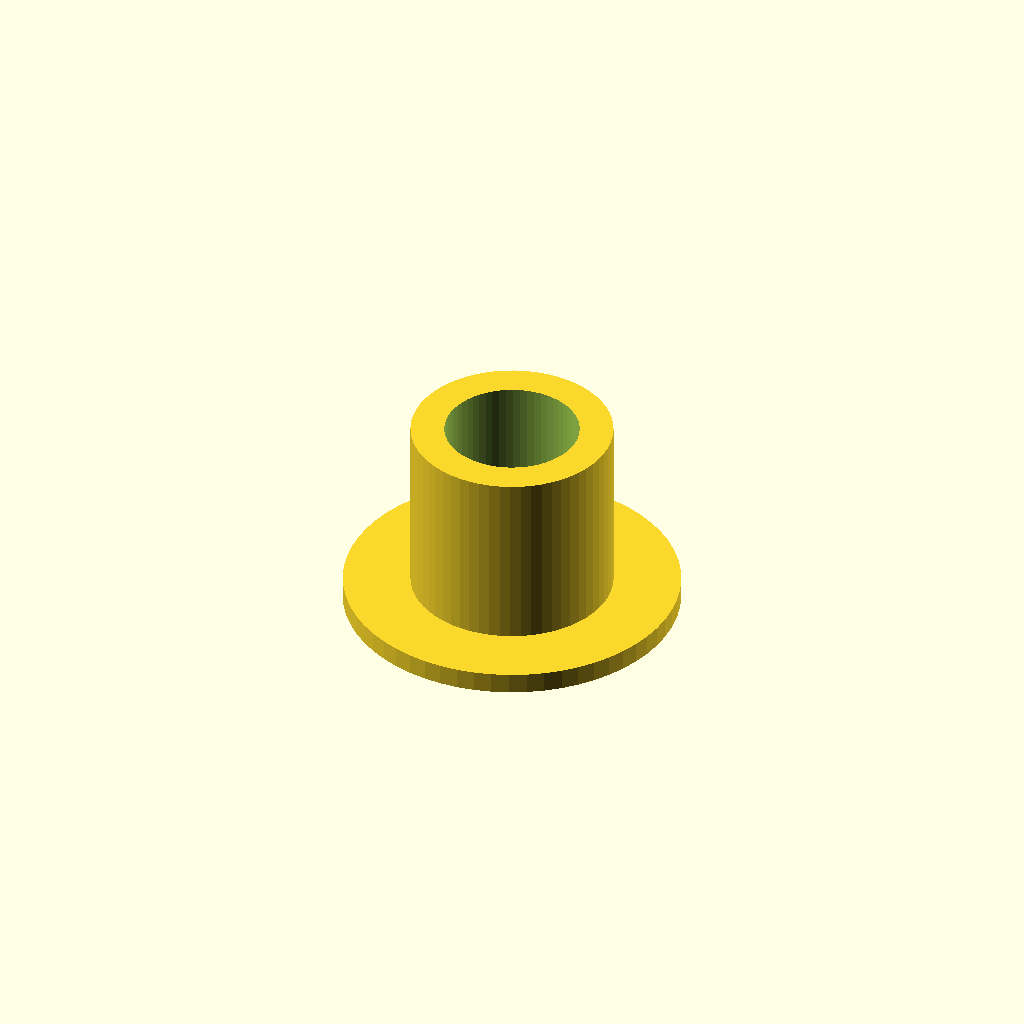
Cell 1 — every parameter at its default value.
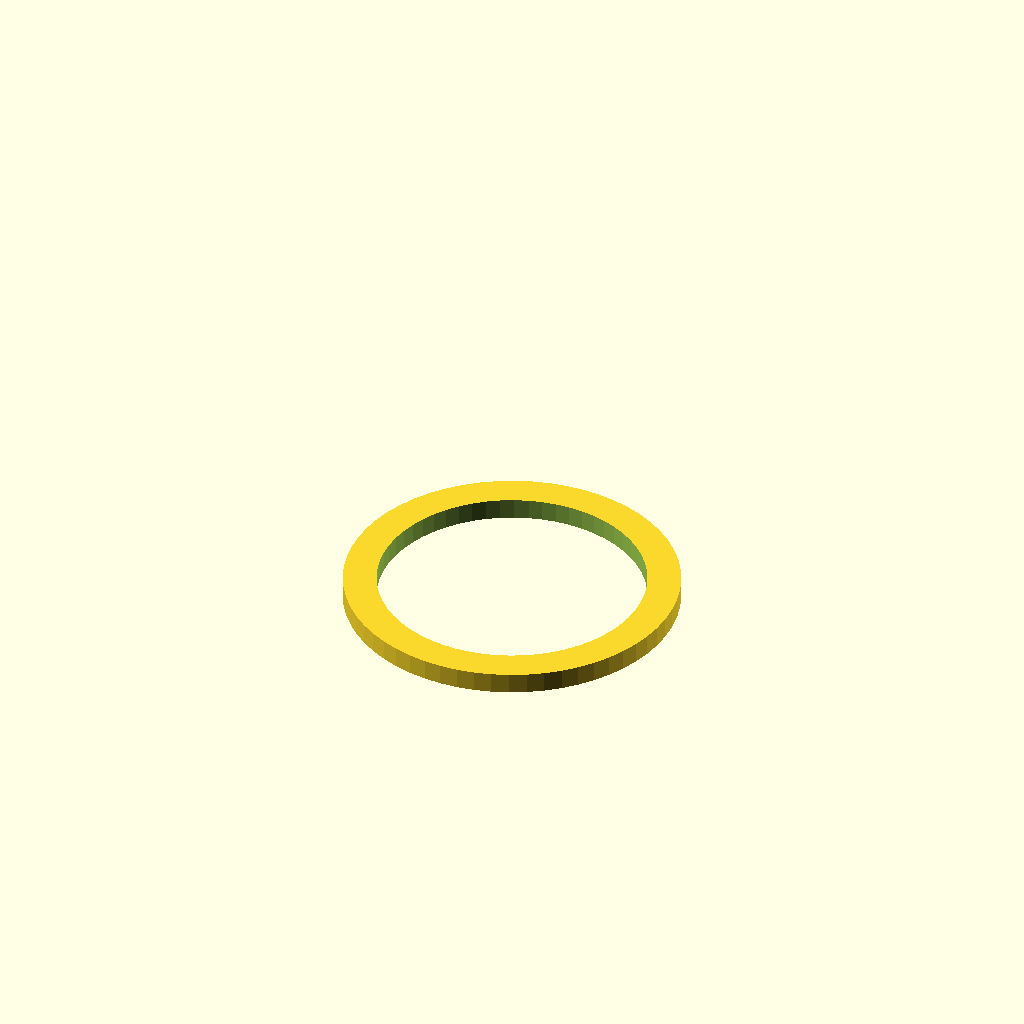
Cell 2: the same model with inner_d = 32.
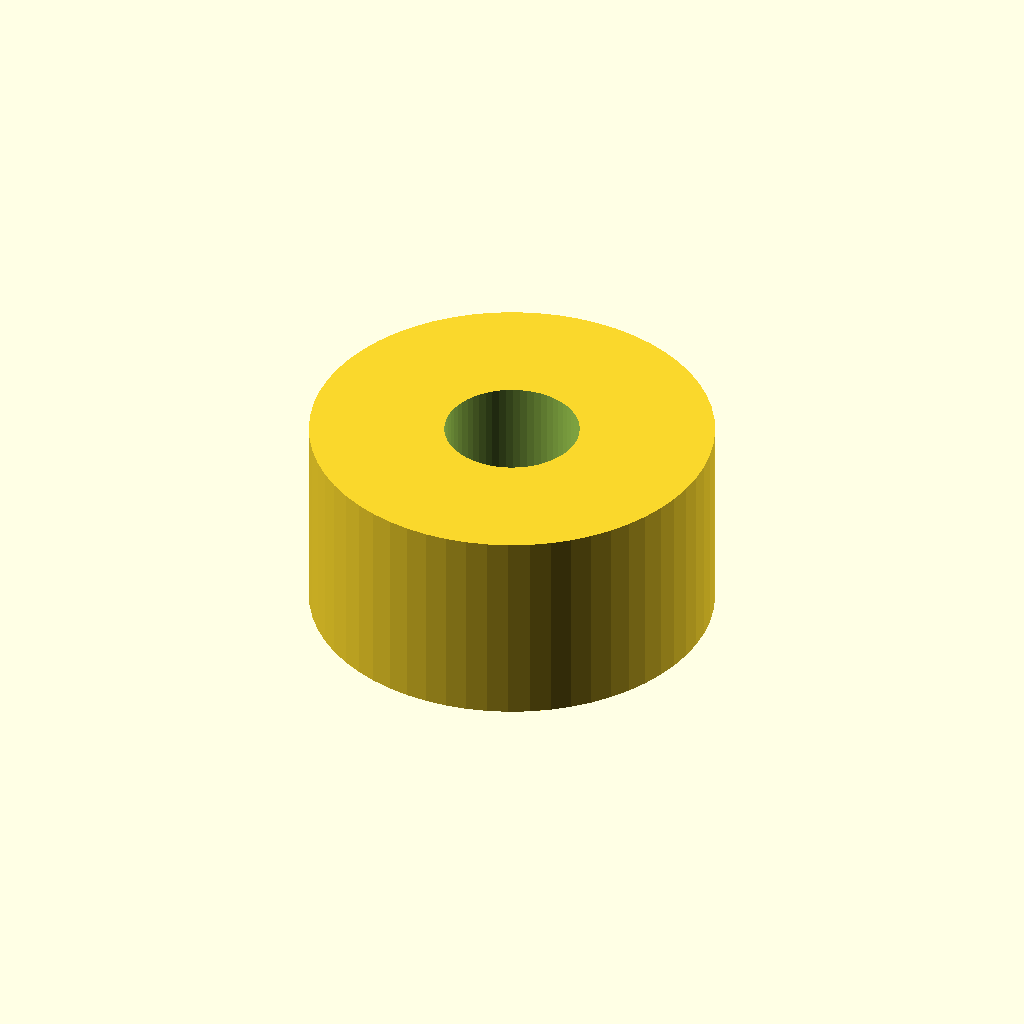
Cell 3: the same model with outer_d = 48.
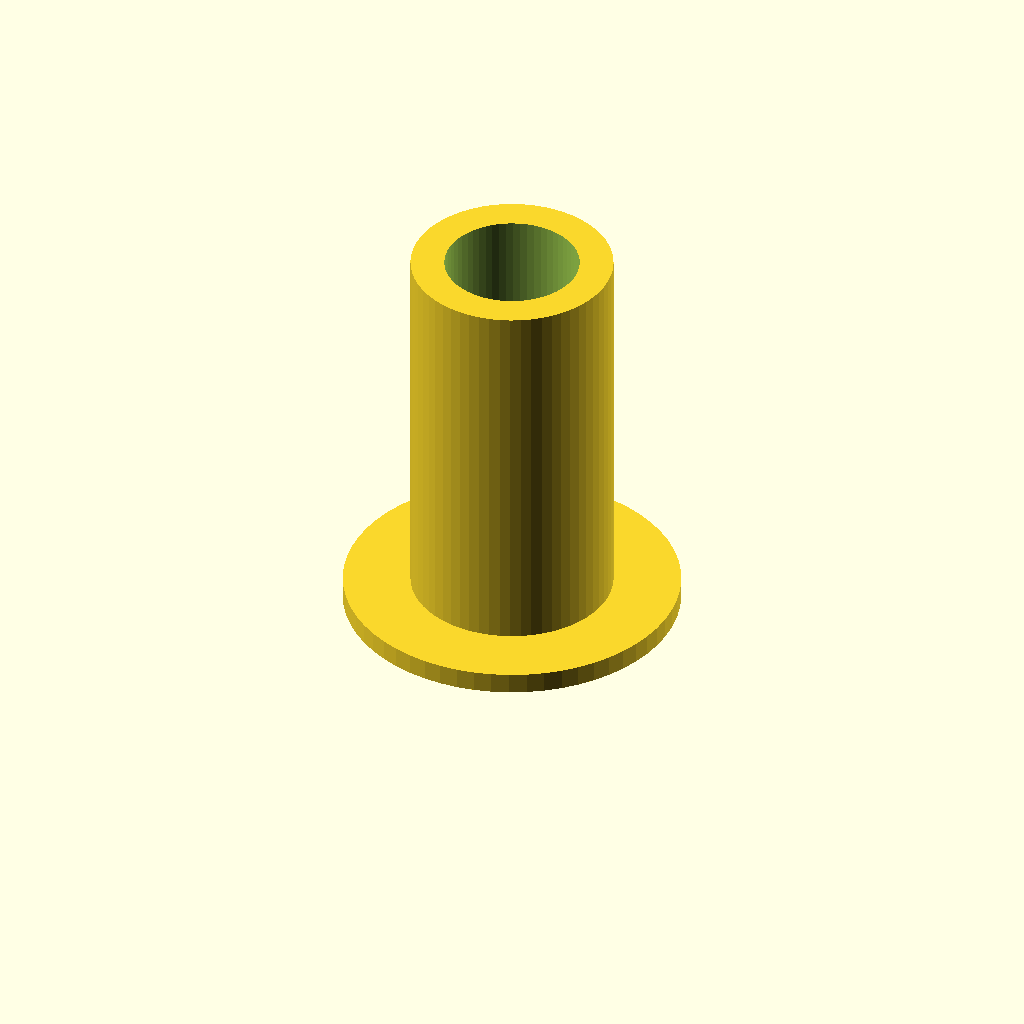
Cell 4 — length set to 48, the other parameters unchanged.
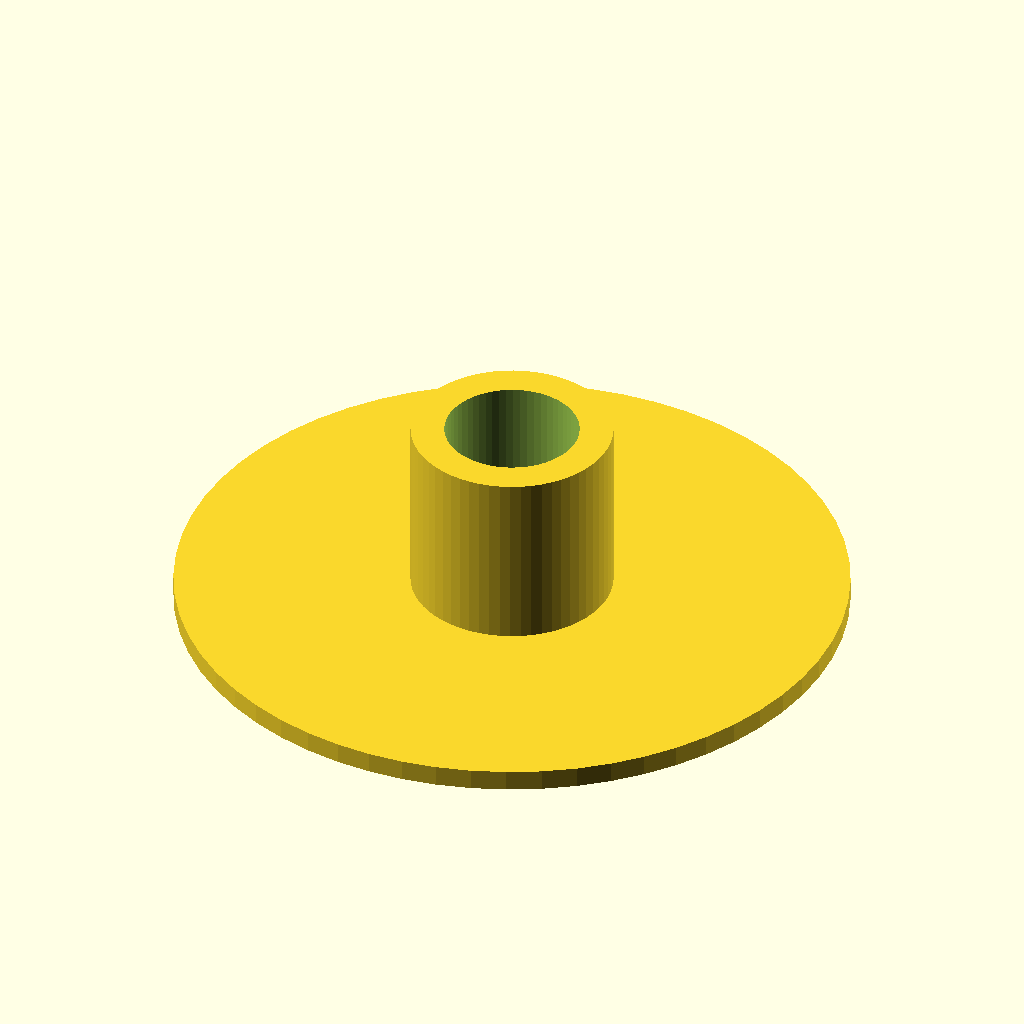
Cell 5 — flange_d set to 80, the other parameters unchanged.
One fixed orthographic camera (rotation 55°, 0°, 25°; colour scheme Cornfield) for every cell.
OpenSCAD source file optional_data/data/parts/part_0438.scad:
// Flanged sleeve bushing.
$fn = 60;
eps = 0.02;
inner_d = 16;
outer_d = 24;
length = 24;
flange_d = 40;
flange_t = 2.5;
difference() {
    union() {
        cylinder(d = flange_d, h = flange_t);
        cylinder(d = outer_d, h = length);
    }
    translate([0, 0, -eps]) cylinder(d = inner_d, h = length + 2 * eps);
}
Customizer parameters (derived from the source; name, type, default, range or options):
eps: number, default 0.02
inner_d: number, default 16
outer_d: number, default 24
length: number, default 24
flange_d: number, default 40
flange_t: number, default 2.5
